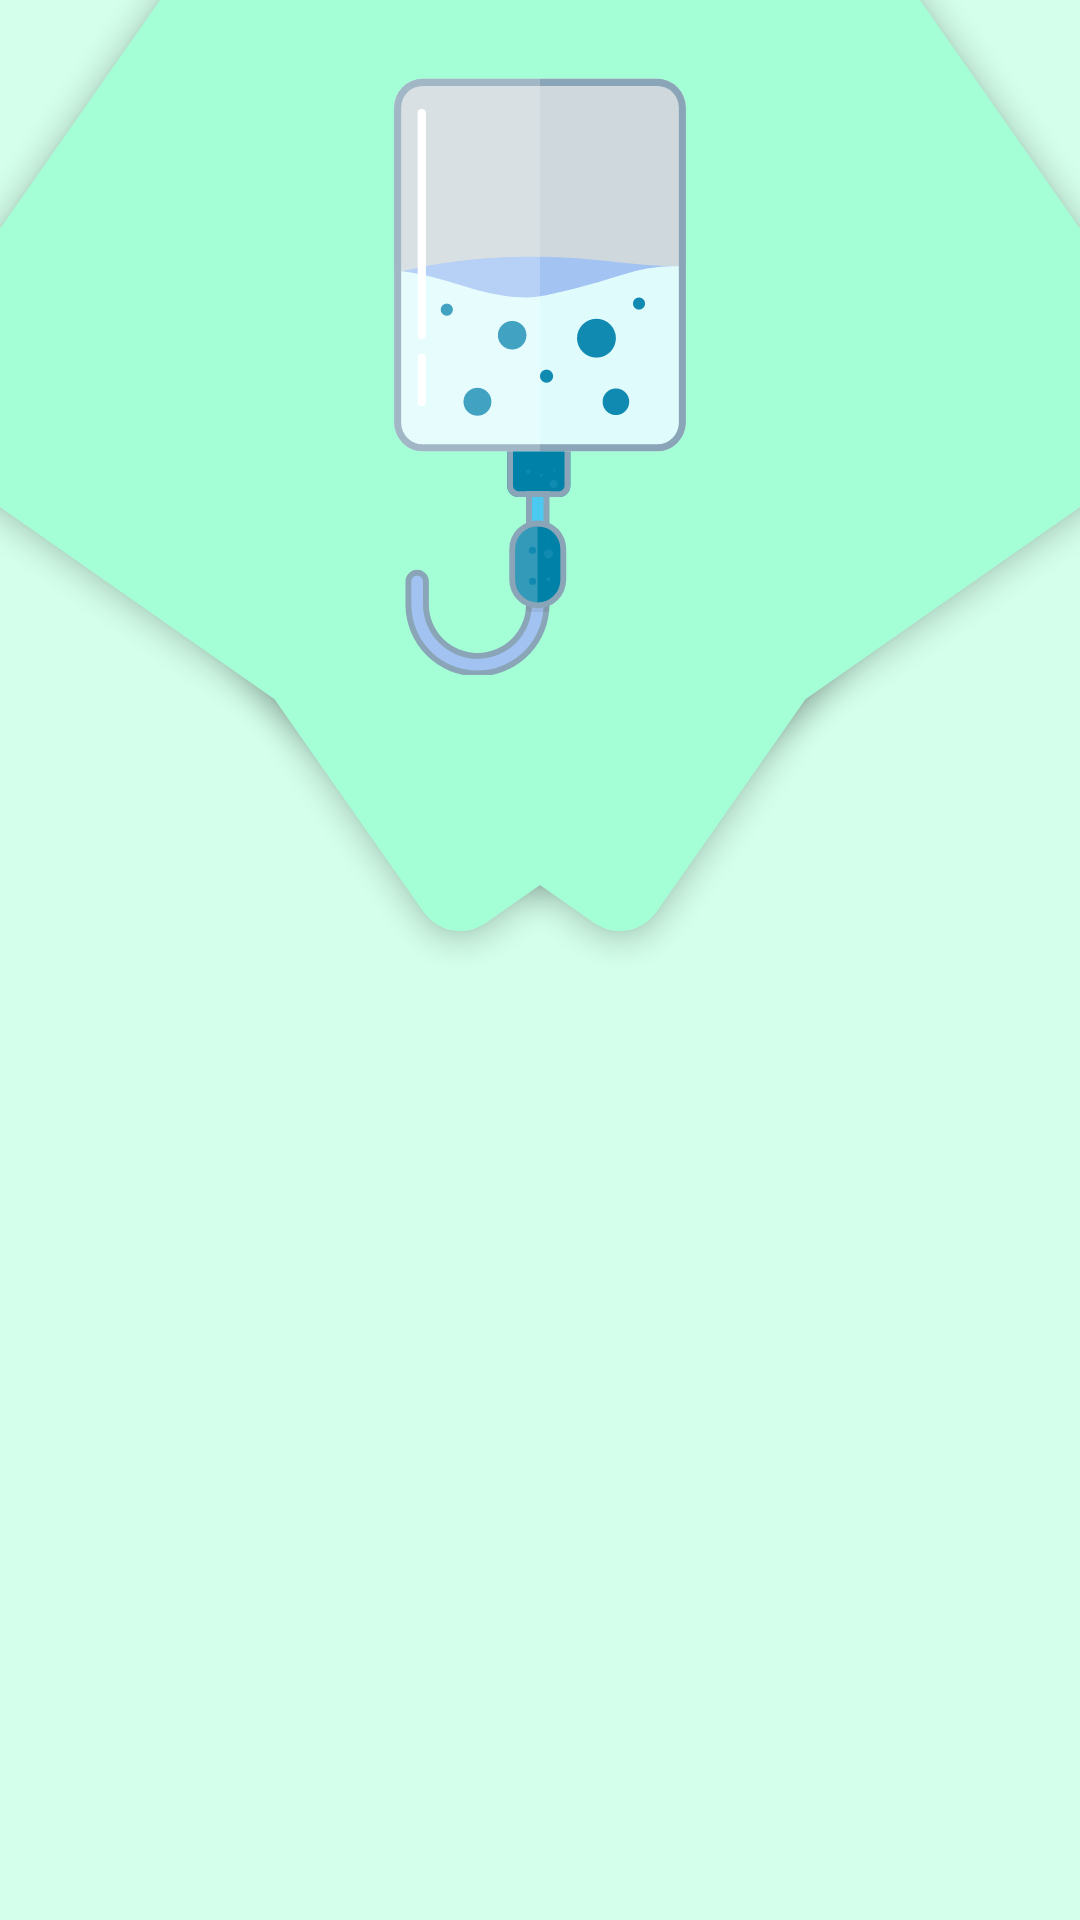

Layout XML and referenced resources for this Android screen:
<!-- AndroidManifest.xml: application theme Theme.PharmacyDrugStorage -->
<!-- res/layout/activity_details.xml -->
<?xml version="1.0" encoding="utf-8"?>
<ScrollView xmlns:android="http://schemas.android.com/apk/res/android"
    xmlns:app="http://schemas.android.com/apk/res-auto"
    xmlns:tools="http://schemas.android.com/tools"
    android:id="@+id/parent_layout"
    android:layout_width="match_parent"
    android:layout_height="match_parent"
    android:background="#79A5FFD6">

    <RelativeLayout
        android:layout_width="match_parent"
        android:layout_height="wrap_content"
        tools:context=".activities.DetailsActivity">

        <androidx.cardview.widget.CardView
            android:id="@+id/card_1"
            android:layout_width="match_parent"
            android:layout_height="250dp"
            android:layout_alignParentEnd="true"
            android:layout_marginStart="50dp"
            app:cardBackgroundColor="#a5ffd6"
            android:rotation="-35"
            app:cardCornerRadius="15dp"
            app:cardElevation="5dp" />

        <androidx.cardview.widget.CardView
            android:id="@+id/card_2"
            android:layout_width="match_parent"
            android:layout_height="250dp"
            android:layout_alignParentEnd="true"
            android:layout_marginEnd="50dp"
            app:cardBackgroundColor="#a5ffd6"
            android:rotation="35"
            app:cardCornerRadius="15dp"
            app:cardElevation="5dp" />

        <ImageView
            android:id="@+id/drug_image"
            android:layout_width="wrap_content"
            android:layout_height="220dp"
            android:layout_alignParentTop="true"
            android:layout_centerInParent="true"
            android:layout_marginTop="15dp"
            android:adjustViewBounds="true"
            android:contentDescription="@string/todo_txt"
            android:elevation="10dp"
            android:padding="10dp"
            android:scaleType="fitXY"
            android:src="@drawable/medical_drip"
            tools:ignore="ImageContrastCheck" />

        <RelativeLayout
            android:layout_width="match_parent"
            android:layout_height="match_parent"
            android:layout_marginTop="260dp"
            android:elevation="10dp"
            android:paddingStart="20dp"
            android:paddingEnd="20dp"
            android:paddingBottom="50dp">

            <TextView
                android:id="@+id/drug_name"
                android:layout_width="wrap_content"
                android:layout_height="wrap_content"
                android:layout_alignParentStart="true"
                android:layout_toStartOf="@id/drug_price"
                android:elevation="10dp"
                android:textAppearance="@style/TextAppearance.AppCompat.Display1"
                android:textColor="#1A237E"
                android:textStyle="bold"
                tools:text="Espresso" />

            <TextView
                android:id="@+id/drug_number"
                android:layout_width="wrap_content"
                android:layout_height="wrap_content"
                android:layout_below="@id/drug_detail"
                android:elevation="10dp"
                android:textAppearance="@style/TextAppearance.AppCompat.Medium"
                android:textColor="#311B92"
                android:textStyle="bold"
                tools:text="(60 pills)" />

            <TextView
                android:id="@+id/drug_detail"
                android:layout_width="wrap_content"
                android:layout_height="wrap_content"
                android:layout_alignParentStart="true"
                android:layout_below="@id/drug_name"
                android:elevation="10dp"
                android:layout_toStartOf="@id/drug_price"
                android:textAppearance="@style/TextAppearance.AppCompat.Large"
                android:textColor="#1A237E"
                android:textStyle="italic"
                tools:text="Aldool, from KSA" />

            <TextView
                android:id="@+id/drug_price"
                android:layout_width="wrap_content"
                android:layout_height="wrap_content"
                android:layout_alignParentEnd="true"
                android:layout_marginTop="15dp"
                android:elevation="10dp"
                android:gravity="end"
                android:textAppearance="@style/TextAppearance.AppCompat.Large"
                android:textColor="#311B92"
                android:textStyle="bold"
                tools:text="$7.90" />

            <TextView
                android:id="@+id/drug_description"
                android:layout_width="wrap_content"
                android:layout_height="wrap_content"
                android:layout_below="@id/drug_number"
                android:layout_marginTop="20dp"
                android:elevation="10dp"
                android:textAppearance="@style/TextAppearance.AppCompat.Medium"
                android:textColor="#1A237E"
                tools:text="Intrinsicly evisculate innovative e-markets whereas optimal e-tailers. Conveniently predominate vertical." />

            <com.google.android.material.chip.ChipGroup
                android:id="@+id/chip_group"
                android:layout_width="match_parent"
                android:layout_height="wrap_content"
                android:layout_below="@id/drug_description"
                android:layout_marginTop="10dp"
                android:elevation="10dp">

            </com.google.android.material.chip.ChipGroup>
        </RelativeLayout>
    </RelativeLayout>
</ScrollView>
<!-- resources referenced by this layout -->
<resources>
  <!-- drawable medical_drip: vector/xml drawable (drawable, 6327 chars, omitted) -->
  <string name="todo_txt">TODO</string>
  <style name="Theme.PharmacyDrugStorage" parent="Theme.MaterialComponents.DayNight.DarkActionBar">
          
          <item name="colorPrimary">@color/purple_500</item>
          <item name="colorPrimaryVariant">@color/purple_700</item>
          <item name="colorOnPrimary">@color/white</item>
          
          <item name="colorSecondary">@color/teal_200</item>
          <item name="colorSecondaryVariant">@color/teal_700</item>
          <item name="colorOnSecondary">@color/black</item>
          
          <item name="android:statusBarColor">?attr/colorPrimaryVariant</item>
          
      </style>
  <color name="purple_500">#2196F3</color>
  <color name="purple_700">#1976D2</color>
  <color name="white">#FFFFFFFF</color>
  <color name="teal_200">#E6EE9C</color>
  <color name="teal_700">#AFB42B</color>
  <color name="black">#FF000000</color>
</resources>
